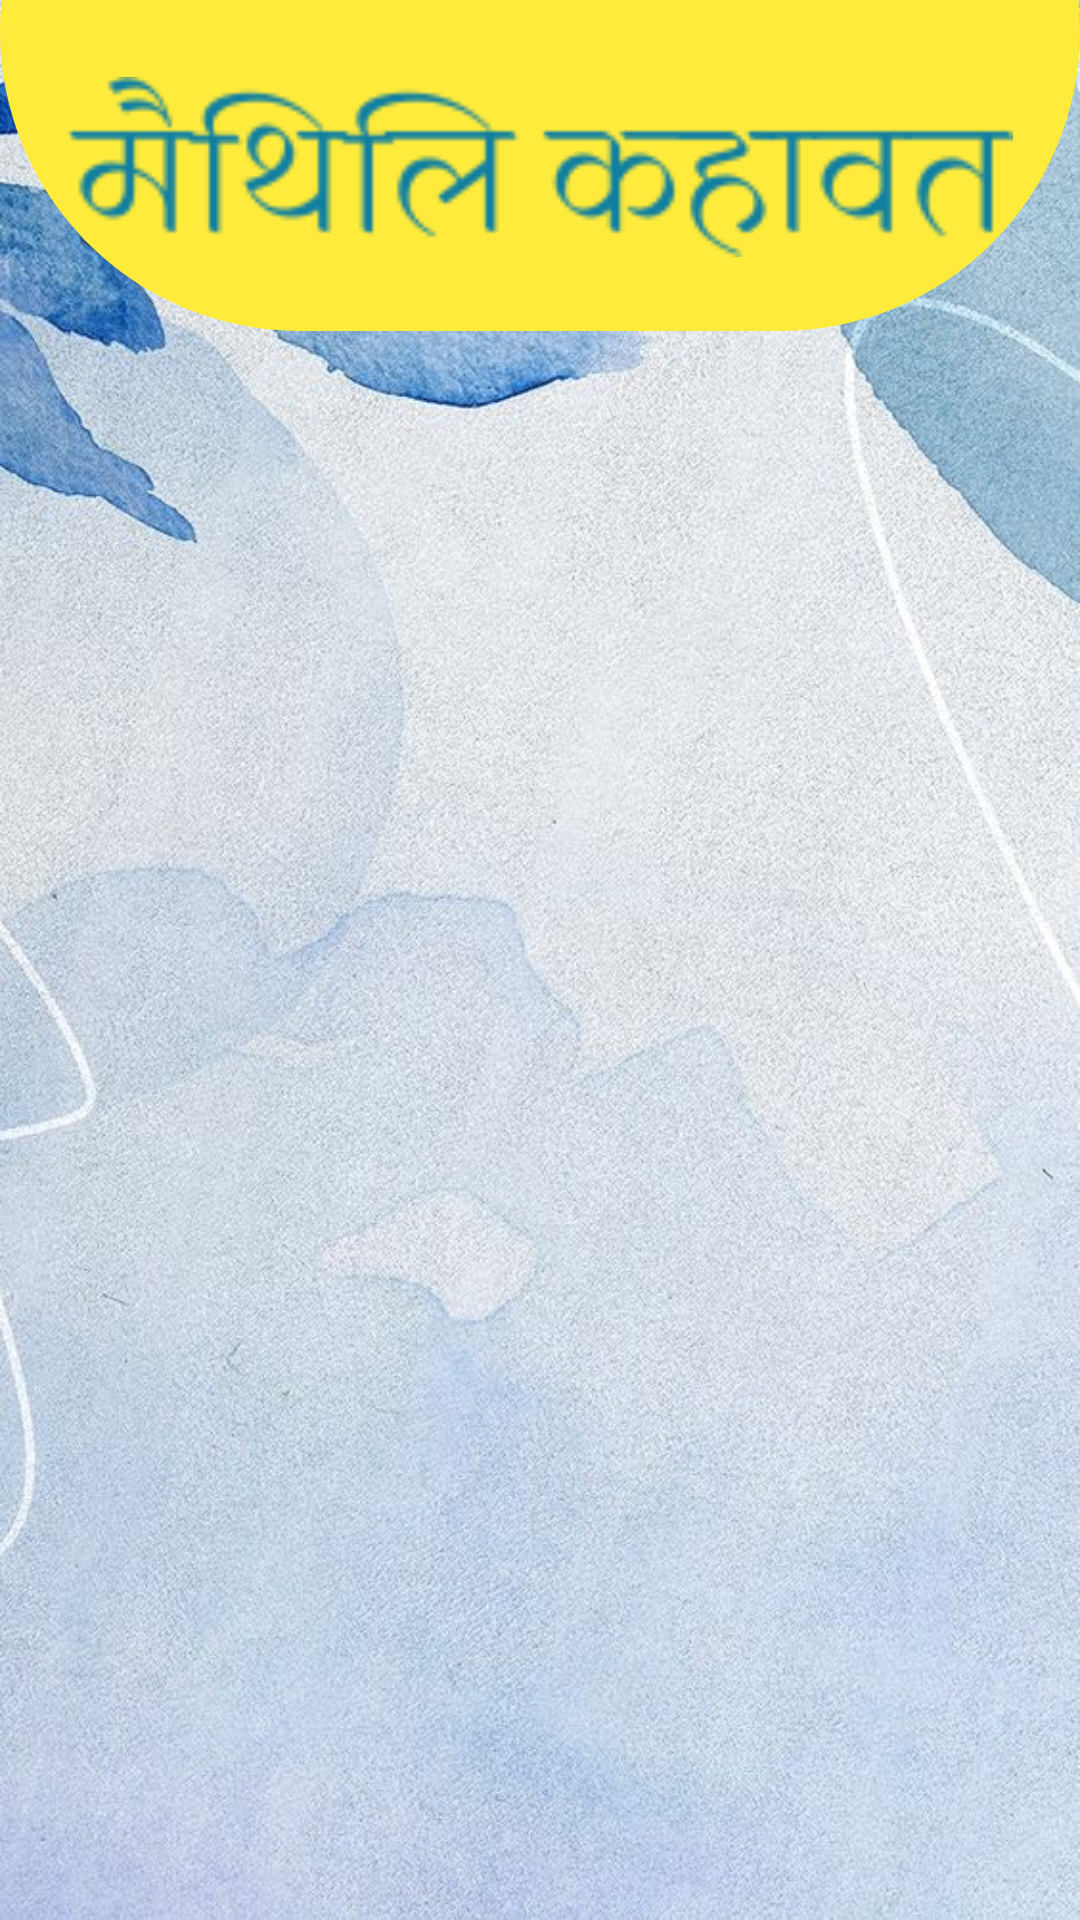

Layout XML and referenced resources for this Android screen:
<!-- AndroidManifest.xml: application theme Theme.MaithiliKahawat -->
<!-- res/layout/activity_display3.xml -->
<?xml version="1.0" encoding="utf-8"?>
<LinearLayout xmlns:android="http://schemas.android.com/apk/res/android"
    xmlns:app="http://schemas.android.com/apk/res-auto"
    xmlns:tools="http://schemas.android.com/tools"
    android:layout_width="match_parent"
    android:layout_height="match_parent"
    android:orientation="vertical"
    android:layout_gravity="center"
    android:gravity="center"
    android:background="@drawable/bg3"
    tools:context=".display1">
    <ImageView
        android:layout_marginTop="-90dp"
        android:layout_width="match_parent"
        android:layout_height="200dp"
        android:background="@drawable/homebanner"/>
    <ImageView
        android:layout_marginTop="-105dp"
        android:layout_width="match_parent"
        android:layout_height="100dp"
        app:tint="#107FA1"
        android:padding="20dp"
        android:src="@drawable/home"
        android:gravity="center"/>

    <LinearLayout
        android:layout_width="match_parent"
        android:layout_height="0dp"
        android:gravity="center"
        android:layout_weight="10">
        <TextSwitcher
            android:layout_width="wrap_content"
            android:layout_height="wrap_content"
            android:inAnimation="@android:anim/slide_in_left"
            android:id="@+id/textSwitcher3"/>
    </LinearLayout>


    <RelativeLayout
        android:layout_width="wrap_content"
        android:layout_height="0dp"
        android:layout_weight="2">
        <ImageView
            android:id="@+id/backPress"
            android:layout_marginLeft="40dp"
            android:layout_width="60dp"
            android:layout_height="60dp"
            android:background="@drawable/back"/>
        <ImageView
            android:id="@+id/forwardPress"
            android:layout_marginRight="40dp"
            android:layout_width="60dp"
            android:layout_height="60dp"
            android:layout_alignParentRight="true"
            android:background="@drawable/forward"/>
    </RelativeLayout>


</LinearLayout>
<!-- resources referenced by this layout -->
<resources>
  <!-- drawable bg3: jpg bitmap (drawable, 141545 bytes) -->
  <!-- drawable home: png bitmap (drawable, 4567 bytes) -->
  <!-- drawable homebanner (drawable) -->
  <?xml version="1.0" encoding="utf-8"?>
  <shape
      xmlns:android="http://schemas.android.com/apk/res/android"
      android:shape="rectangle">
  
      <solid android:color="#FFEB3B"/>
        <corners android:radius="150dp"/>
          <padding android:bottom="10dp"/>
  
  </shape>
  <style name="Theme.MaithiliKahawat" parent="Theme.MaterialComponents.DayNight.DarkActionBar">
          
          <item name="colorPrimary">@color/purple_500</item>
          <item name="colorPrimaryVariant">@color/purple_700</item>
          <item name="colorOnPrimary">@color/white</item>
          
          <item name="colorSecondary">@color/teal_200</item>
          <item name="colorSecondaryVariant">@color/teal_700</item>
          <item name="colorOnSecondary">@color/black</item>
          
          <item name="android:statusBarColor">?attr/colorPrimaryVariant</item>
          
      </style>
  <color name="purple_500">#FF6200EE</color>
  <color name="purple_700">#FF3700B3</color>
  <color name="white">#FFFFFFFF</color>
  <color name="teal_200">#FF03DAC5</color>
  <color name="teal_700">#FF018786</color>
  <color name="black">#FF000000</color>
</resources>
